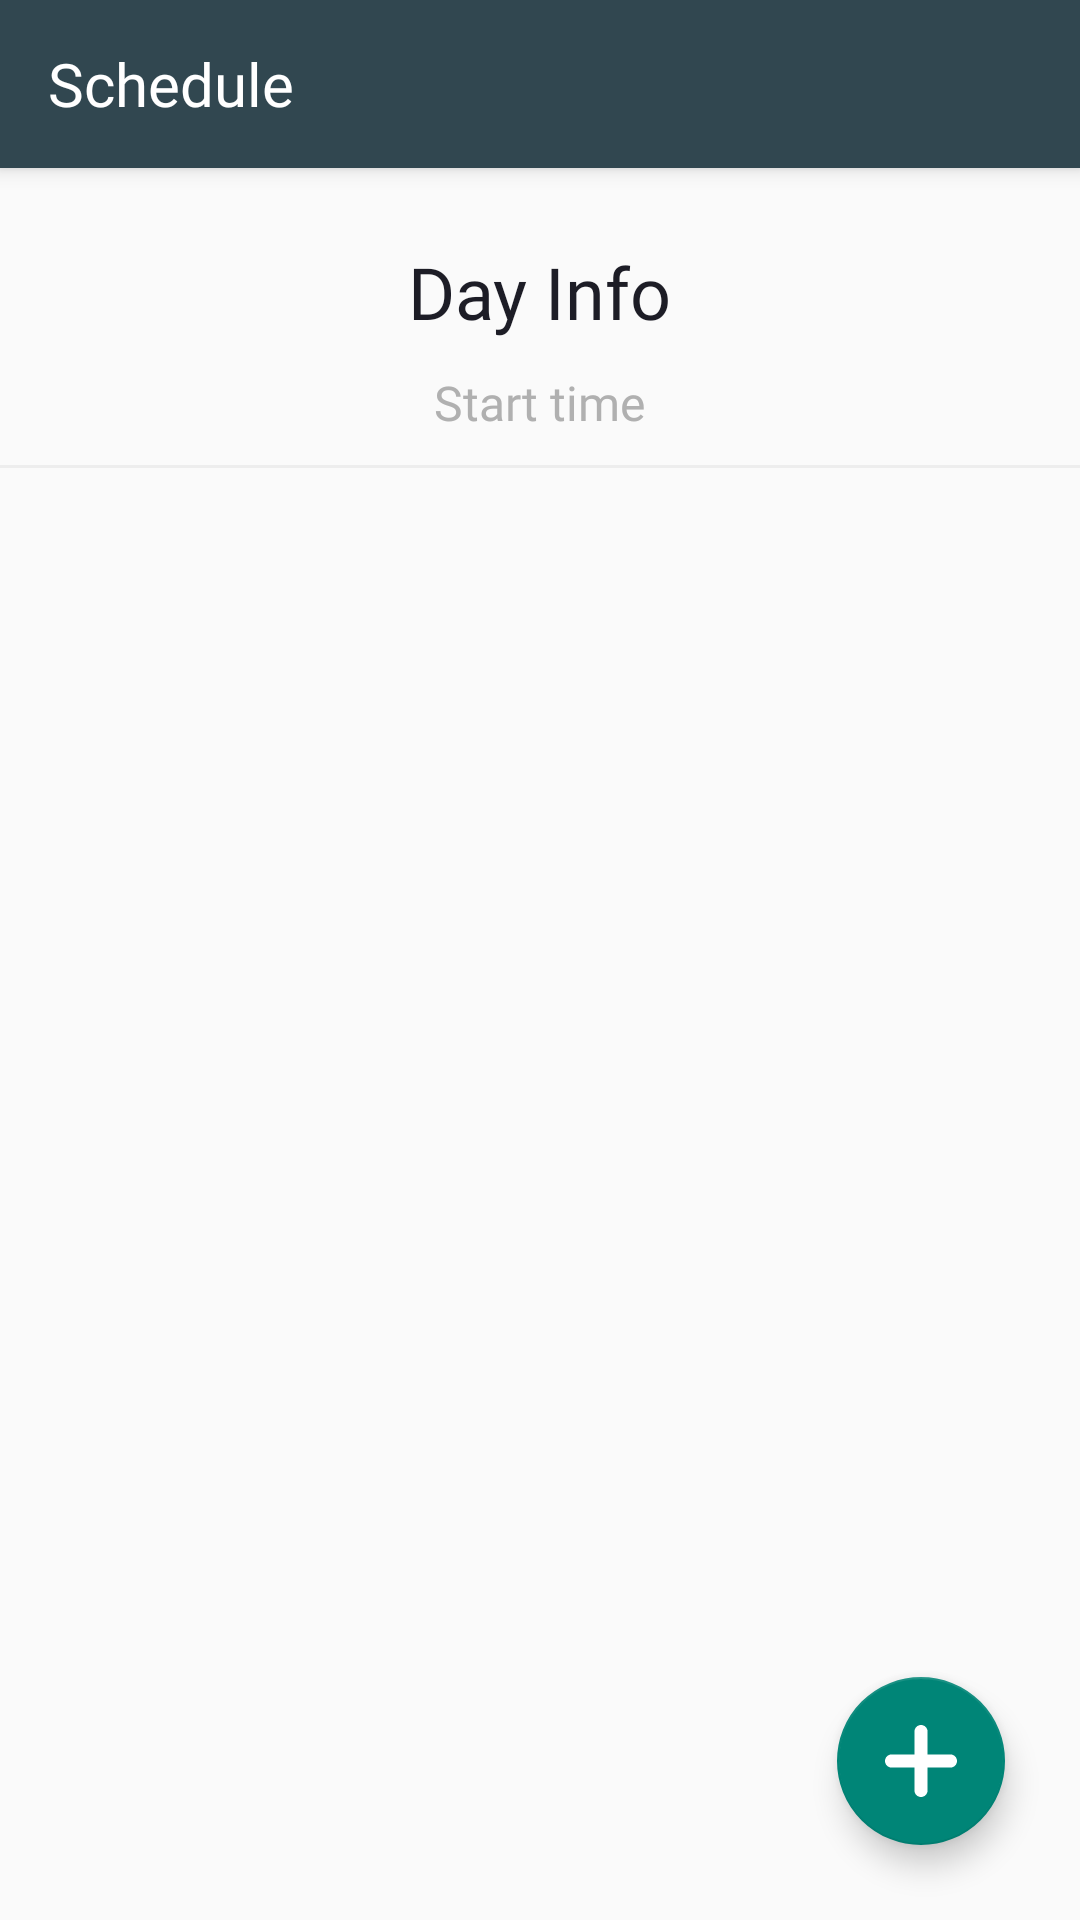

Here is an Android app screen rendered from its layout file. Give the layout XML and the strings, colors and styles it references.
<!-- AndroidManifest.xml: activity theme AppTheme.NoActionBar -->
<!-- res/layout/activity_schedule.xml -->
<?xml version="1.0" encoding="utf-8"?>
<android.support.constraint.ConstraintLayout
        xmlns:android="http://schemas.android.com/apk/res/android"
        xmlns:tools="http://schemas.android.com/tools"
        xmlns:app="http://schemas.android.com/apk/res-auto"
        android:layout_width="match_parent"
        android:layout_height="match_parent"
        tools:context=".Activities.ClassActivity">

    <android.support.v7.widget.Toolbar
            android:id="@+id/toolBar"
            android:layout_width="match_parent"
            android:layout_height="?attr/actionBarSize"
            android:background="@color/colorBarra"
            android:elevation="4dp"
            android:theme="@style/ThemeOverlay.AppCompat.ActionBar"
            app:popupTheme="@style/ThemeOverlay.AppCompat.Light"
            app:layout_constraintTop_toTopOf="parent" app:layout_constraintStart_toStartOf="parent"
            app:layout_constraintEnd_toEndOf="parent">
        <ImageView
                android:id="@+id/ivBack"
                android:layout_width="wrap_content"
                android:layout_height="wrap_content"
                android:background="@drawable/ic_back"/>
        <TextView
                android:id="@+id/toolBar_title"
                android:layout_width="wrap_content"
                android:layout_height="wrap_content"
                android:textSize="20sp"
                android:textColor="@color/colorTextTitle"
                android:text="@string/schedule"
                android:fontFamily="@font/avenir_light"/>

    </android.support.v7.widget.Toolbar>

    <TextView
            android:id="@+id/tvDay"
            android:layout_width="wrap_content"
            android:layout_height="wrap_content"
            android:textSize="24sp"
            android:textColor="@color/colorTextPrimary"
            android:text="@string/day_info"
            android:fontFamily="@font/avenir_light"
            android:layout_marginTop="25dp"
            app:layout_constraintTop_toBottomOf="@+id/toolBar" app:layout_constraintStart_toStartOf="parent"
            app:layout_constraintHorizontal_bias="0.5" app:layout_constraintEnd_toEndOf="parent"
            android:layout_marginStart="25dp" android:layout_marginEnd="25dp"/>
    <TextView
            android:id="@+id/tvTime"
            android:layout_width="wrap_content"
            android:layout_height="wrap_content"
            android:textSize="16sp"
            android:textColor="@color/colorTextHint"
            android:text="@string/start_time"
            android:fontFamily="@font/avenir_book"
            app:layout_constraintTop_toBottomOf="@+id/tvDay"
            android:layout_marginTop="10dp" app:layout_constraintStart_toStartOf="parent"
            app:layout_constraintHorizontal_bias="0.5" app:layout_constraintEnd_toEndOf="parent"
            android:layout_marginStart="25dp" android:layout_marginEnd="25dp"/>
    <ImageView
            android:id="@+id/imageView1"
            android:layout_width="380dp"
            android:layout_height="1dp"
            android:background="@drawable/ic_underline"
            app:layout_constraintTop_toBottomOf="@+id/tvTime" app:layout_constraintStart_toStartOf="parent"
            app:layout_constraintHorizontal_bias="0.5" app:layout_constraintEnd_toEndOf="parent"
            android:layout_marginTop="10dp"/>

    <android.support.design.widget.FloatingActionButton
            android:id="@+id/fabAdd"
            android:layout_width="wrap_content"
            android:layout_height="wrap_content"
            android:src="@drawable/ic_add"
            app:layout_constraintEnd_toEndOf="parent"
            android:layout_marginEnd="25dp" android:layout_marginBottom="25dp"
            app:layout_constraintBottom_toBottomOf="parent"/>

</android.support.constraint.ConstraintLayout>
<!-- resources referenced by this layout -->
<resources>
  <color name="colorBarra">#314750</color>
  <color name="colorTextHint">#B0B0B0</color>
  <color name="colorTextPrimary">#1D1D26</color>
  <color name="colorTextTitle">#FFFFFF</color>
  <!-- drawable ic_add (drawable) -->
  <vector android:height="24dp" android:viewportHeight="45.402"
      android:viewportWidth="45.402" android:width="24dp" xmlns:android="http://schemas.android.com/apk/res/android">
      <path android:fillColor="#ffffff" android:pathData="m41.267,18.557l-14.435,0l0,-14.423c0,-2.283 -1.842,-4.134 -4.125,-4.134c-2.283,0 -4.124,1.851 -4.124,4.135l0,14.432l-14.442,0c-2.283,0 -4.139,1.851 -4.138,4.135c-0.001,1.141 0.46,2.187 1.207,2.934c0.748,0.749 1.78,1.222 2.92,1.222l14.453,0l0,14.412c0,1.142 0.453,2.176 1.201,2.922c0.748,0.748 1.777,1.211 2.919,1.211c2.282,0 4.129,-1.851 4.129,-4.133l0,-14.413l14.435,0c2.283,0 4.134,-1.867 4.133,-4.15c-0.001,-2.282 -1.852,-4.15 -4.133,-4.15z"/>
  </vector>
  <!-- drawable ic_underline (drawable) -->
  <vector android:height="24dp" android:viewportHeight="0.071"
      android:viewportWidth="23.001" android:width="24dp" xmlns:android="http://schemas.android.com/apk/res/android">
      <path android:fillAlpha="0.051" android:fillColor="#000000"
          android:fillType="evenOdd"
          android:pathData="M0.001,2L0.001,-0L652,-0L652,2L0.001,2Z" android:strokeAlpha="0.051"/>
  </vector>
  <string name="day_info">Day Info</string>
  <string name="schedule">Schedule</string>
  <string name="start_time">Start time</string>
  <style name="AppTheme.NoActionBar" parent="Theme.AppCompat.Light.DarkActionBar">
          <item name="windowActionBar">false</item>
          <item name="windowNoTitle">true</item>
          <item name="android:windowFullscreen">true</item>
          <item name="android:windowDisablePreview">true</item>
          <item name="android:focusableInTouchMode">true</item>
          <item name="drawerArrowStyle">@style/DrawerArrowStyle</item>
      </style>
  <style name="DrawerArrowStyle" parent="@style/Widget.AppCompat.DrawerArrowToggle">
          <item name="color">@color/colorTextTitle</item>
      </style>
</resources>
